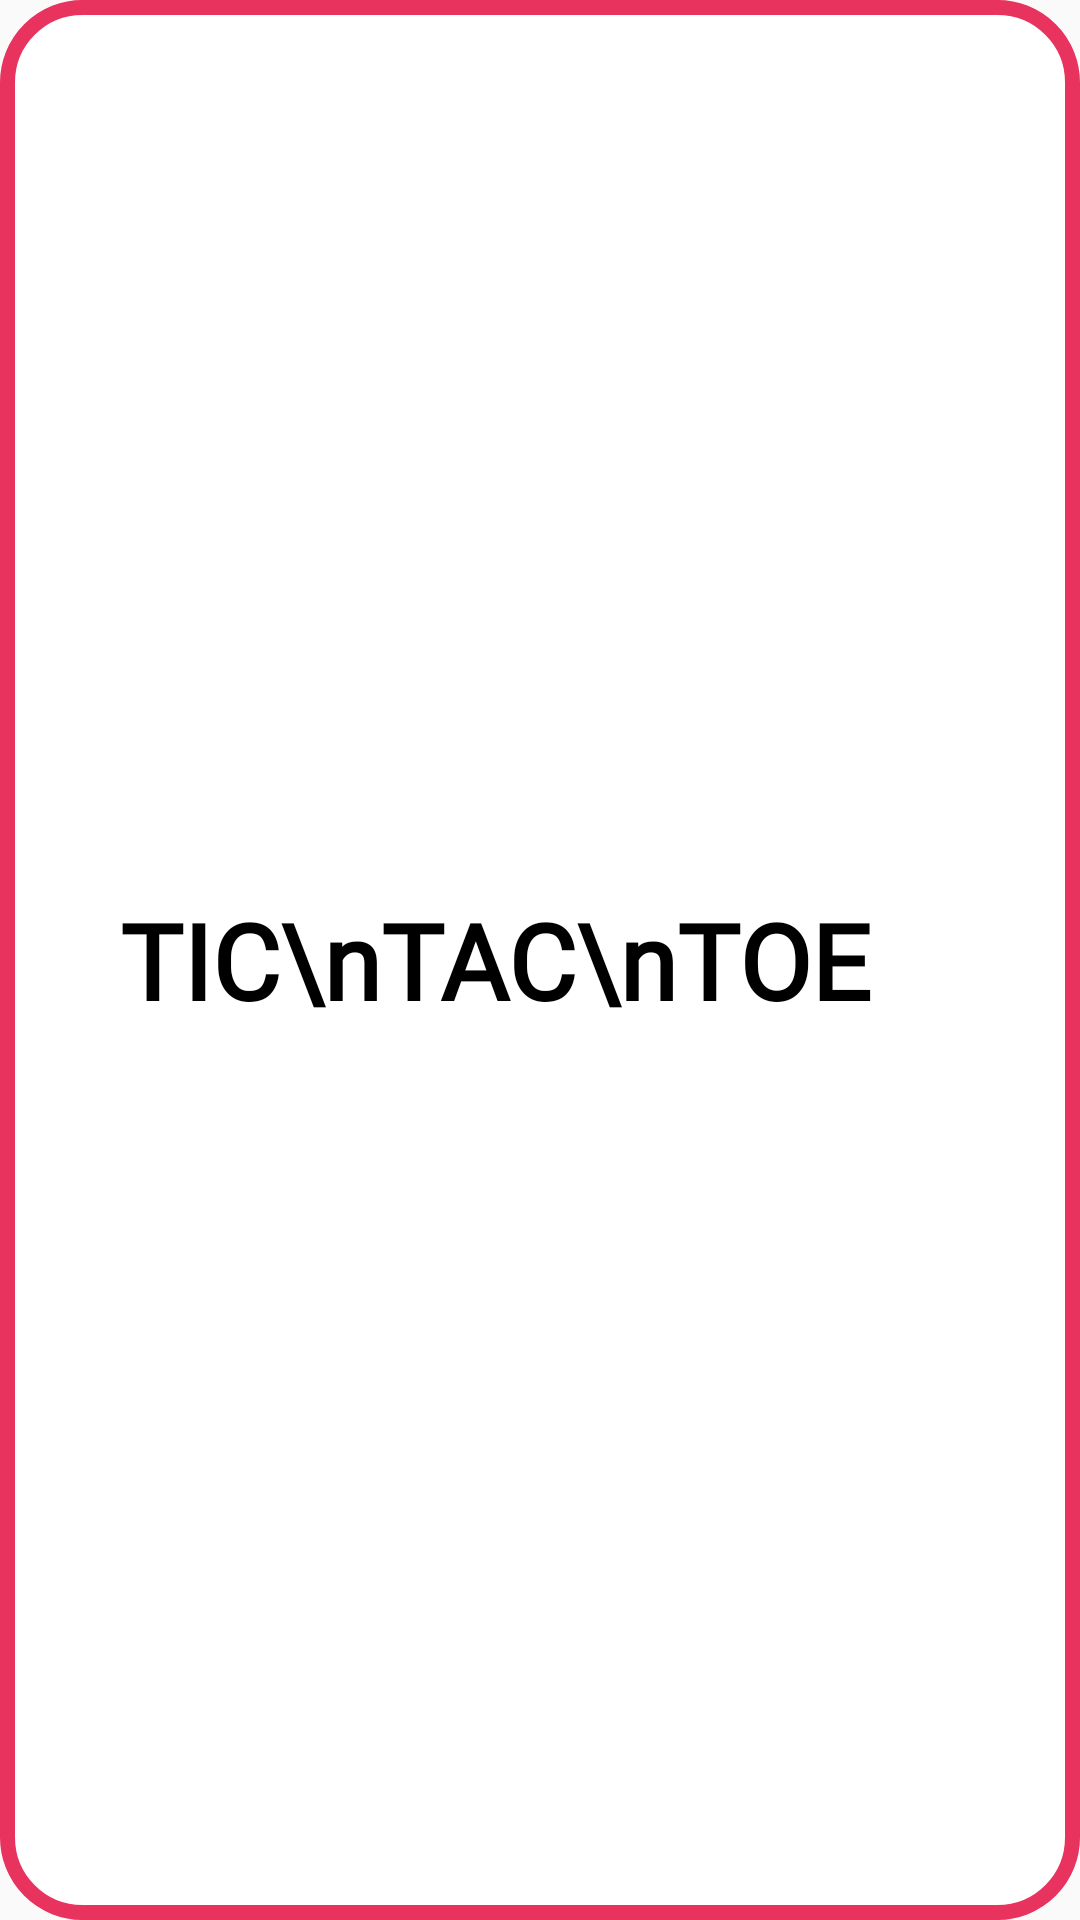

Android layout source for this screen:
<!-- AndroidManifest.xml: application theme Theme.CYBELEMINIGAMES -->
<!-- res/layout/game_select.xml -->
<?xml version="1.0" encoding="utf-8"?>
<FrameLayout xmlns:android="http://schemas.android.com/apk/res/android"
    android:id="@+id/selectLayoutId"
    android:layout_width="match_parent"
    android:layout_height="190dp"
    android:layout_margin="30dp"
    xmlns:app="http://schemas.android.com/apk/res-auto"
    android:background="@drawable/selection_cards">


    <TextView
        android:id="@+id/selectItemText"
        android:layout_width="wrap_content"
        android:layout_height="wrap_content"
        android:text="TIC\nTAC\nTOE"
        android:textStyle="bold"
        android:textSize="35sp"
        android:textColor="@color/black"
        android:fontFamily="@font/staat"

        android:layout_gravity="center|start"
        android:layout_marginLeft="40dp" />

    <ImageView
        android:id="@+id/selectItemImage"
        android:layout_width="150dp"
        android:layout_height="150dp"
        android:layout_gravity="center|end"
        android:layout_marginRight="25dp"
        android:src="@drawable/tictactoe"
        android:padding="20dp"/>

</FrameLayout>
<!-- resources referenced by this layout -->
<resources>
  <color name="black">#FF000000</color>
  <!-- drawable selection_cards (drawable) -->
  <?xml version="1.0" encoding="utf-8"?>
  <shape xmlns:android="http://schemas.android.com/apk/res/android">
      <solid android:color="@color/white"/>
      <corners android:radius="25dp"/>
      <stroke android:color="@color/redpink" android:width="5dp"/>
  </shape>
  <style name="Theme.CYBELEMINIGAMES" parent="Theme.AppCompat.DayNight.NoActionBar">
          
          <item name="colorPrimary">@color/purple_500</item>
          <item name="colorPrimaryVariant">@color/purple_700</item>
          <item name="colorOnPrimary">@color/white</item>
          
          <item name="colorSecondary">@color/teal_200</item>
          <item name="colorSecondaryVariant">@color/teal_700</item>
          <item name="colorOnSecondary">@color/black</item>
          
          <item name="android:statusBarColor" tools:targetApi="l">?attr/colorPrimaryVariant</item>
          
      </style>
  <color name="white">#FFFFFFFF</color>
  <color name="redpink">#FFE7335D</color>
  <color name="purple_500">#FF6200EE</color>
  <color name="purple_700">#FF3700B3</color>
  <color name="teal_200">#FF03DAC5</color>
  <color name="teal_700">#FF018786</color>
</resources>
